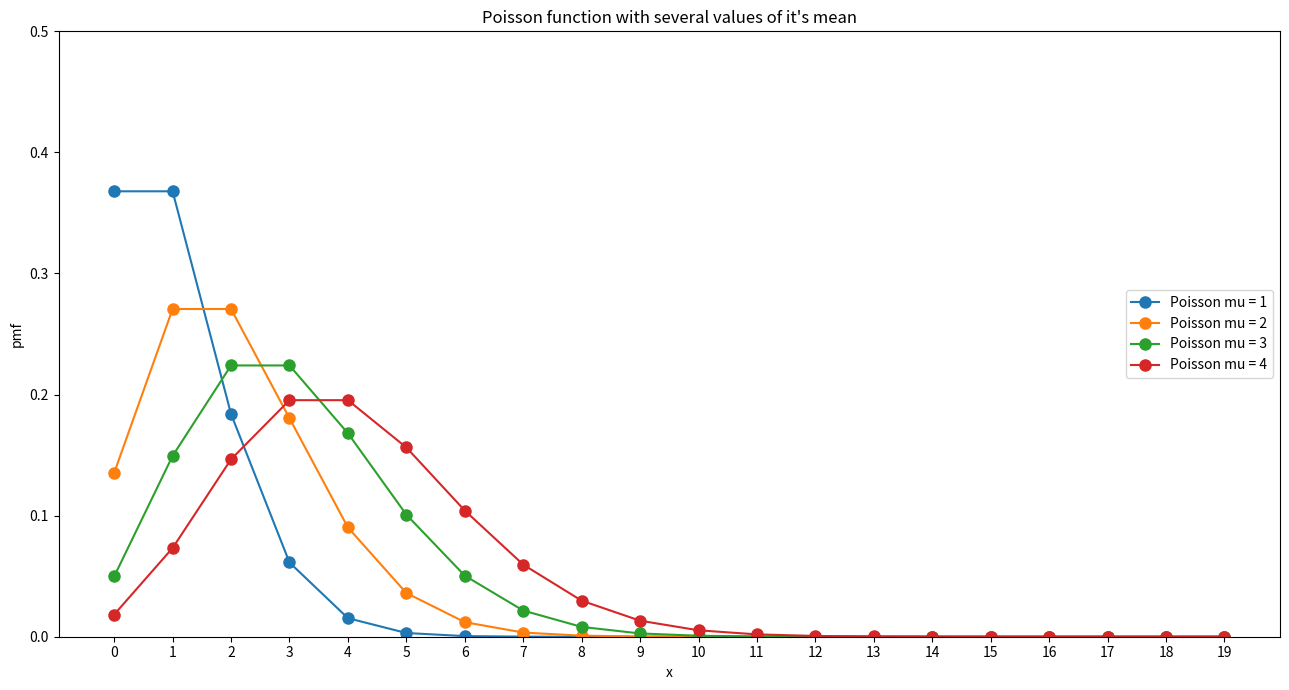

Write Python code to recreate this figure.
import numpy as np
from scipy.stats import poisson
import matplotlib.pyplot as plt


def main():
    mu = 5
    n = 20
    poisson_fix = poisson(mu)
    x = 10
    print(f"x = {x} -> expon(x) = {poisson_fix.pmf(x):.4}")


    print(f"x = {x} -> expon(x) = {poisson.pmf(x, mu):.4}")

    
    fig, ax = plt.subplots (nrows = 1, ncols = 1)
    x_coord = np.arange (0, n)

    for i in range(1,5):
        
        y_coord = poisson.pmf (x_coord, i)
        ax.plot (x_coord, y_coord, marker='o', markersize=8, label=f'Poisson mu = {i}')




    ax.set_title ("Poisson function with several values of it's mean", size=12)
    ax.set_xlabel ('x')
    ax.set_ylabel ('pmf')

    ax.set_xticks(x_coord)
    
    ax.set_ylim(0, 0.5)

    ax.legend( loc='right')

    fig.set_size_inches(13, 7)
    

    plt.tight_layout()
    plt.show ()


if __name__ == "__main__":
    main()
